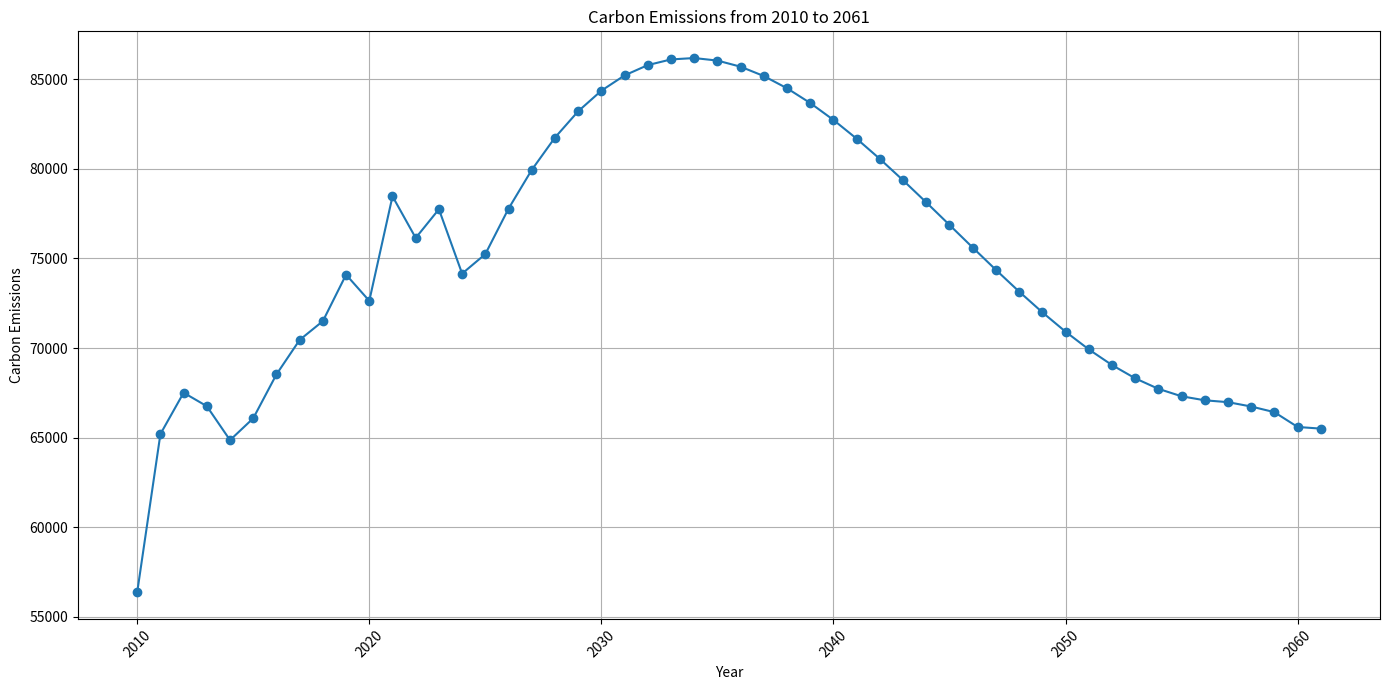

Source code (Python):
import pandas as pd
import matplotlib.pyplot as plt

# Creating a dataframe from the provided data
data = {
    "Year": list(range(2010, 2062)),
    "Carbon Emissions": [
        56360.05184, 65193.34223, 67502.61337, 66749.3757, 64853.27604,
        66074.80995, 68526.12467, 70451.55739, 71502.00286, 74096.33108,
        72633.32425, 78473.416, 76147.756, 77751.046, 74155.613,
        75245.457, 77784.454, 79947.171, 81753.207, 83222.159,
        84373.627, 85227.209, 85802.502, 86119.106, 86196.619,
        86054.638, 85712.763, 85190.592, 84507.722, 83683.753,
        82738.283, 81690.91, 80561.233, 79368.849, 78133.357,
        76874.356, 75611.444, 74364.219, 73152.279, 71995.224,
        70912.65, 69924.157, 69049.344, 68307.807, 67719.146,
        67302.959, 67078.84462, 66974.95138, 66731.62992, 66415.67403,
        65589.38462, 65496.63771
    ]
}

df = pd.DataFrame(data)

# Plotting the line chart
plt.figure(figsize=(14, 7))
plt.plot(df["Year"], df["Carbon Emissions"], marker='o')
plt.title("Carbon Emissions from 2010 to 2061")
plt.xlabel("Year")
plt.ylabel("Carbon Emissions")
plt.grid(True)
plt.xticks(rotation=45)
plt.tight_layout()
plt.savefig('C:\\Users\\24404\\Desktop\\carbon_emissions.png')

plt.show()
